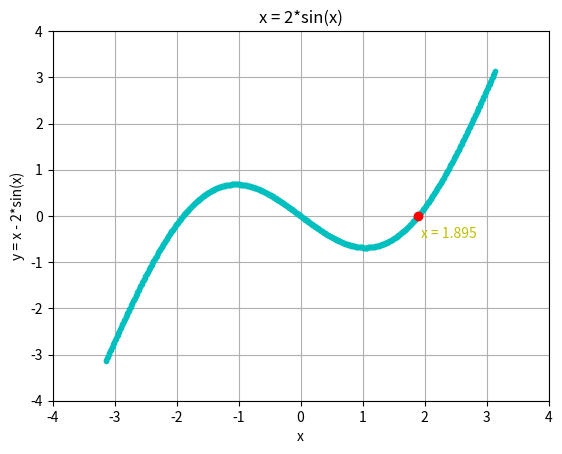

The matplotlib source for this figure: (Note: this script raises an exception after producing the figure.)
import numpy as np
from matplotlib.pylab import *

line = []

def setFigure():
    title("x = 2*sin(x)")
    xlabel("x")
    ylabel("y = x - 2*sin(x)")
    axis([-4, 4, -4, 4])
    grid(True)
    
def drawAll(start, end):
    global line
    colorSet = ['b', 'g', 'r', 'c', 'm', 'y', 'k']
    index = 0
    line.append((start, end))
    
    for i in line:
        x = arange(i[0], i[1], 0.01)
        y = f(x)
        cla()
        setFigure() 
        plot(x, y, colorSet[index % len(colorSet)], marker='.')
        pause(0.01)
        index += 1
    plot(line[-2][0], f(line[-2][0]), 'ro')
    figtext(0.7, 0.45, 'x = %.3f' % line[-2][0], color = 'y')
    savefig("figure/binarySearch.jpg")
    show()

def f(x):
    return x - 2 * sin(x)

def binarySearch(start, end, INIF):
    global line
    line.append((start, end))
    while (end - start > INIF):
        mid = (start + end) / 2
        if (f(start)*f(mid) < 0):
            end = mid
            line.append((start, mid))
        else:
            start = mid
            line.append((mid, end))
        print ("start = %.3f, end = %.3f, mid = %.3f" % (start, end, mid))
    return (start + end) / 2

if __name__ == "__main__":
    #start = float(input("start: "))
    #end   = float(input("end: "))

    print ("result = %.3f" % binarySearch(-pi, pi, 1e-04))
    drawAll(-pi, pi)
